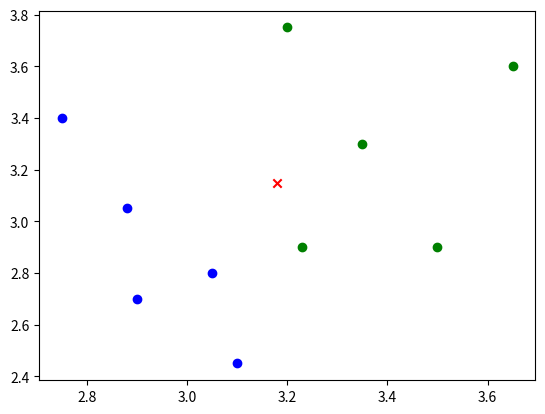

Python code for this plot:
# -*- coding: utf-8 -*-
"""
Created on Fri Jun 18 01:15:23 2021

[redacted]
"""
import numpy as np
import matplotlib.pyplot as plt
def veri_olustur():
    """
    Veriyi oluşturan fonksiyon.
    features: değişkenler, x ve y
    labels: sınıflar (A, B)
    """
    
    features = np.array(
        [[2.88, 3.05], [3.1, 2.45], [3.05, 2.8], [2.9, 2.7], [2.75, 3.4],
         [3.23, 2.9], [3.2, 3.75], [3.5, 2.9], [3.65, 3.6],[3.35, 3.3]])
    
    labels = ['A', 'A', 'A', 'A', 'A', 'B', 'B', 'B', 'B', 'B']
    
    return features, labels

features,labels = veri_olustur()

plt.scatter(features[5:,[0]],features[5:,[1]],c ="green") #A grubu
plt.scatter(features[:5,[0]],features[:5,[1]],c ="blue") #B grubu


#bulmak istenilen
plt.scatter([3.18],[3.15],c="r",marker="x")

